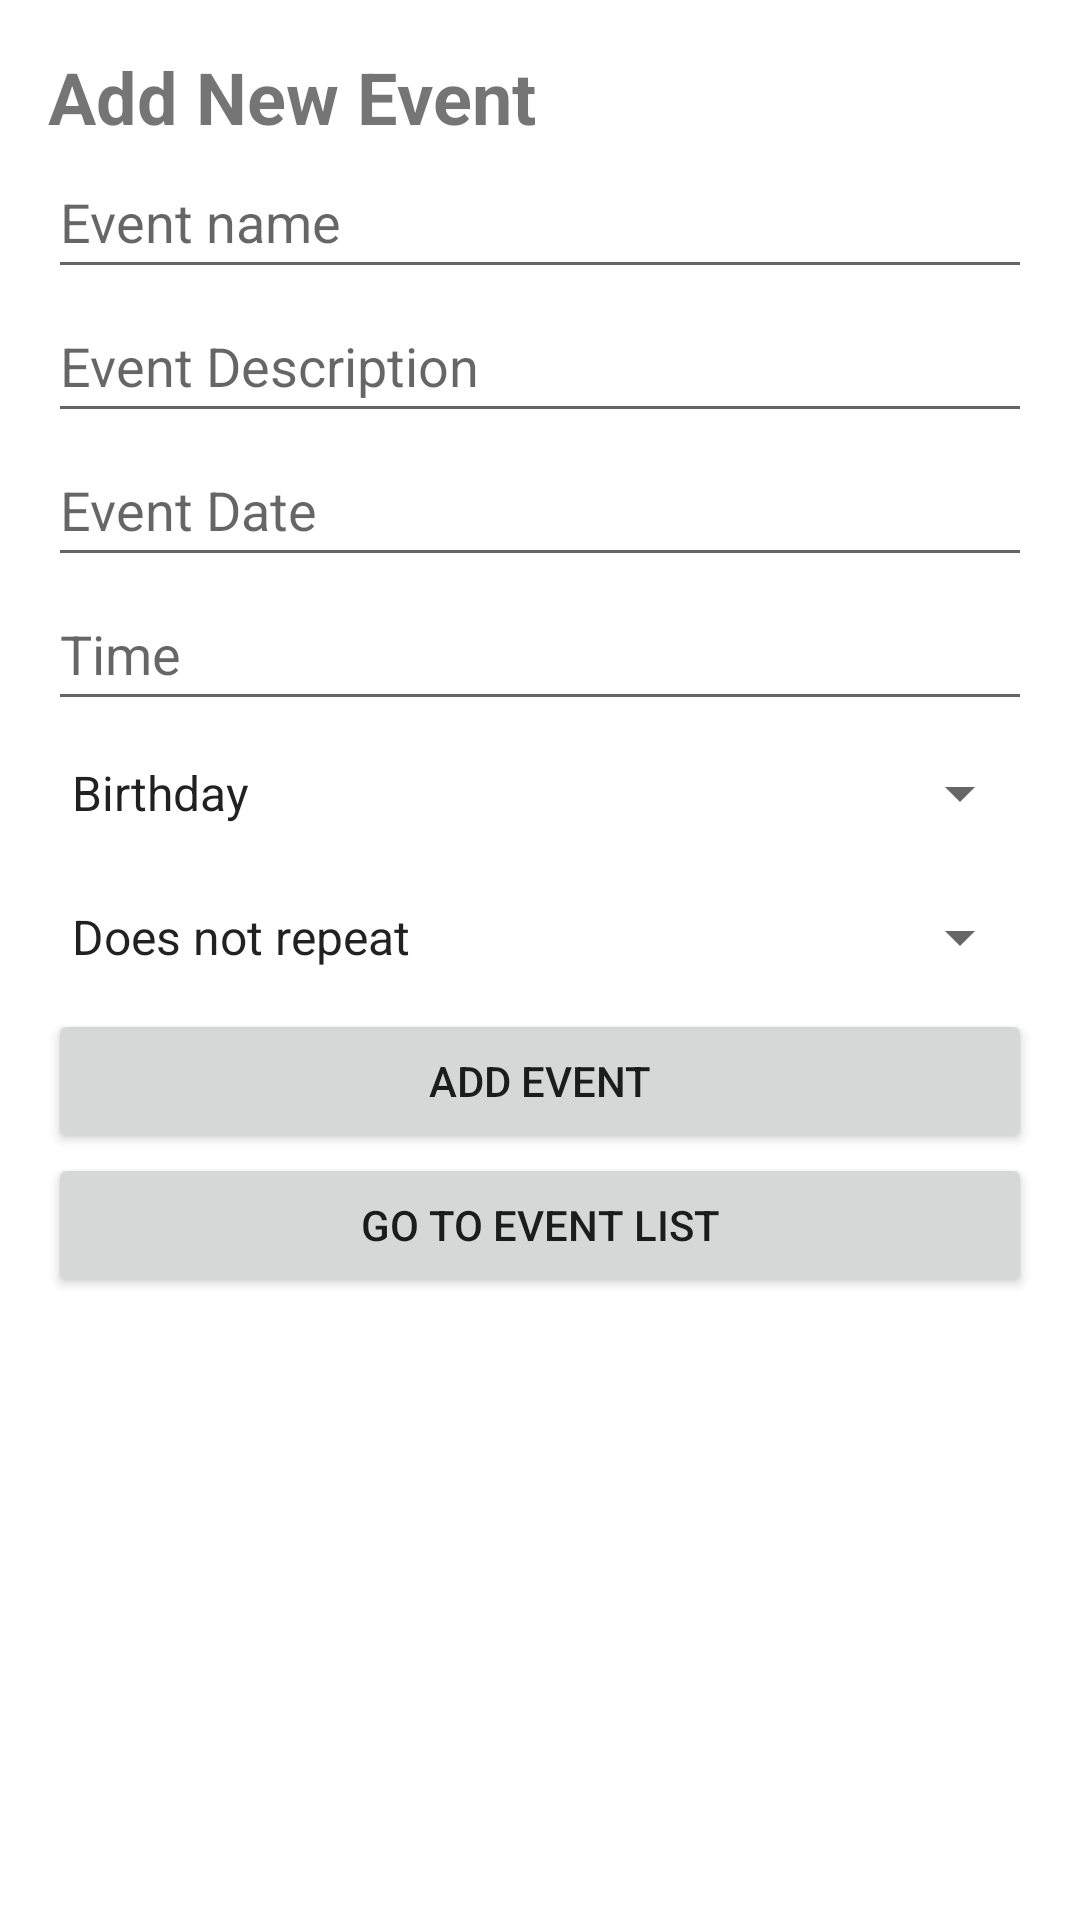

Here is an Android app screen rendered from its layout file. Give the layout XML and the strings, colors and styles it references.
<!-- AndroidManifest.xml: application theme Theme.ReminderApp -->
<!-- res/layout/activity_events.xml -->
<?xml version="1.0" encoding="utf-8"?>
<LinearLayout xmlns:android="http://schemas.android.com/apk/res/android"
    android:layout_width="match_parent"
    android:layout_height="match_parent"
    android:orientation="vertical"
    android:padding="16dp">

    <TextView
        android:layout_width="wrap_content"
        android:layout_height="wrap_content"
        android:text="Add New Event"
        android:textSize="24sp"
        android:textStyle="bold" />

    <EditText
        android:id="@+id/event_name_edit_text"
        android:layout_width="match_parent"
        android:layout_height="wrap_content"
        android:inputType="text"
        android:minWidth="200dp"
        android:minHeight="48dp"
        android:hint="Event name" />



    <EditText
        android:id="@+id/event_description_edit_text"
        android:layout_width="match_parent"
        android:layout_height="wrap_content"
        android:hint="Event Description"
        android:minWidth="200dp"
        android:minHeight="48dp"
        android:inputType="text" />

    <EditText
        android:id="@+id/event_date_edit_text"
        android:layout_width="match_parent"
        android:layout_height="wrap_content"
        android:minWidth="200dp"
        android:minHeight="48dp"
        android:hint="Event Date"
        android:inputType="text"
        android:focusable="false" />
    <EditText
        android:id="@+id/event_time_edit_text"
        android:layout_width="match_parent"
        android:layout_height="wrap_content"
        android:minWidth="200dp"
        android:minHeight="48dp"
        android:focusable="false"
        android:hint="Time" />

    <Spinner
        android:id="@+id/event_type_spinner"
        android:layout_width="match_parent"
        android:layout_height="wrap_content"
        android:minWidth="200dp"
        android:minHeight="48dp"
        android:entries="@array/event_types"
        android:prompt="@string/select_event_type" />

    <Spinner
        android:id="@+id/event_type_spinner_time"
        android:layout_width="match_parent"
        android:layout_height="wrap_content"
        android:minWidth="200dp"
        android:minHeight="48dp"
        android:entries="@array/repeat_options"
        android:prompt="@string/select_repeat_options" />

    <Button
        android:id="@+id/add_event_button"
        android:layout_width="match_parent"
        android:layout_height="wrap_content"
        android:text="Add Event" />
    <Button
        android:id="@+id/goback_event_button"
        android:layout_width="match_parent"
        android:layout_height="wrap_content"
        android:text="Go To Event List" />

</LinearLayout>
<!-- resources referenced by this layout -->
<resources>
  <string-array name="event_types">
          <item>Birthday</item>
          <item>Anniversary</item>
          <item>Meeting</item>
          <item>Appointment</item>
          <item>Write an email</item>
          <item>Write an sms</item>
          <item>Other</item>
      </string-array>
  <string-array name="repeat_options">
          <item>@string/does_not_repeat</item>
          <item>@string/every_day</item>
          <item>@string/every_week</item>
          <item>@string/every_month</item>
          <item>@string/every_year</item>
      </string-array>
  <string name="select_event_type">Select event type...</string>
  <string name="select_repeat_options"> Select repeat time...</string>
  <style name="Theme.ReminderApp" parent="Theme.MaterialComponents.DayNight.DarkActionBar">
          
          <item name="colorPrimary">@color/purple_500</item>
          <item name="colorPrimaryVariant">@color/purple_700</item>
          <item name="colorOnPrimary">@color/white</item>
          
          
          <item name="colorSecondary">@color/teal_200</item>
          <item name="colorSecondaryVariant">@color/teal_700</item>
          <item name="colorOnSecondary">@color/black</item>
          
          <item name="android:statusBarColor">?attr/colorPrimaryVariant</item>
          
      </style>
  <string name="does_not_repeat">Does not repeat</string>
  <string name="every_day">Every day</string>
  <string name="every_week">Every week</string>
  <string name="every_month">Every month</string>
  <string name="every_year">Every year</string>
  <!-- not gathered from this repository: default colours our renderer supplied (Android Studio template values) -->
  <color name="purple_500">#FF6200EE</color>
  <color name="purple_700">#FF3700B3</color>
  <color name="teal_200">#FF03DAC5</color>
  <color name="teal_700">#FF018786</color>
  <color name="black">#FF000000</color>
  <color name="white">#FFFFFFFF</color>
</resources>
